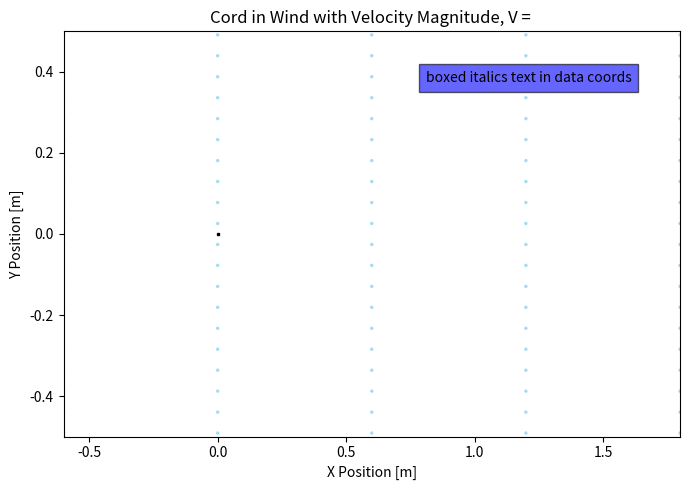
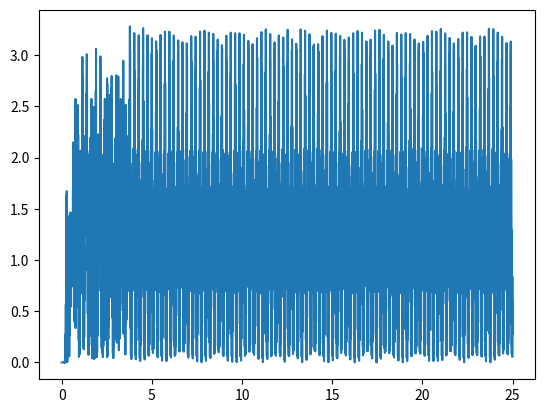

These charts were generated, in order, by the following Python code:
import numpy as np
from tabulate import tabulate
import matplotlib.pyplot as plt
import matplotlib.animation as animation

L = 0.2 #[m]
N = 25 #Number of Beads
d = 0.001 #[m]
bp = 5e3 #[kg/m^3] bead density
m = bp * (4/3)*np.pi*(d/2)**3
print("Mass: "+str(m))
ro = 1.223 #[kg/m^3] Fluid Density
mu = 1.81e-5 #[Nm s] Fluid Viscosity
lr = L/N #Unstretched Length
ks = 15000 #Spring Constant [N/mkg]
kd = 45 #Damping constant [Ns/mkg]

def wall(t):
    On = 1
    A = 0.25
    W = 1
    return A*np.sin(W*t)*On
def wallV(t):
    On = 1
    A = 0.25
    W = 1
    return A*W*np.cos(W*t)*On

def CD(U):
    Re = (ro*U*d)/mu
    # print("Re: "+str(Re))
    if Re < 0.00001: CD = 0 
    else: CD = (24/Re)*(1+0.15*(Re**0.687))
    return CD

def wind(t):
    a,b,w = 1.5,1,20
    Uwind = 1*a*t
    Vwind = b*np.sin(w*t)
    return Uwind,Vwind

def Fd(curT,u,v):
    Uwind, Vwind = wind(curT)
    Urel_vel = Uwind - u #Net velocity felt by bead
    Vrel_vel = Vwind - v
    mag = np.hypot(Urel_vel,Vrel_vel)
    Cd = CD(mag)
    Fdx = Cd*(np.pi/8)*ro*(d**2)*(Urel_vel)*mag
    Fdy = Cd*(np.pi/8)*ro*(d**2)*(Vrel_vel)*mag
    return Fdx,Fdy

def acc(curT,x,y,vx,vy,px,py,pvx,pvy,nx,ny,nvx,nvy):
    xDrag,yDrag = Fd(curT,vx,vy)

    pmag = ((y-py)**2+(x-px)**2)**0.5
    ptheta = np.arctan2((y-py),(x-px))
    nmag = ((y-ny)**2+(x-nx)**2)**0.5
    ntheta = np.arctan2((y-ny),(x-nx))

    xSpring = -ks*(pmag-lr)*np.cos(ptheta) -ks*(nmag-lr)*np.cos(ntheta)
    ySpring = -ks*(pmag-lr)*np.sin(ptheta) -ks*(nmag-lr)*np.sin(ntheta)

    xDamp = -kd*(vx-pvx) - kd*(vx-nvx)
    yDamp = -kd*(vy-pvy) - kd*(vy-nvy)

    Fx = xSpring + xDamp + xDrag/m
    Fy = ySpring + yDamp + yDrag/m -9.81
    D = np.hypot(xDrag,yDrag)
    return Fx, Fy, D

def acc2(curT,x,y,vx,vy,px,py,pvx,pvy):
    xDrag,yDrag = Fd(curT,vx,vy)

    pmag = ((y-py)**2+(x-px)**2)**0.5
    ptheta = np.arctan2((y-py),(x-px))

    xSpring = -ks*(pmag-lr)*np.cos(ptheta)
    ySpring = -ks*(pmag-lr)*np.sin(ptheta) 

    xDamp = -kd*(vx-pvx)
    yDamp = -kd*(vy-pvy) 

    Fx = xSpring + xDamp + xDrag/m
    Fy = ySpring + yDamp + yDrag/m - 9.81
    D = np.hypot(xDrag,yDrag)
    return Fx, Fy, D

finalT = 25
timeSteps = 4500
dt = finalT/timeSteps
print(dt)
t = np.linspace(0,finalT,timeSteps+1)

#Pre-allocated
x = np.zeros((len(t),N))
vx = np.zeros((len(t),N))
y = np.zeros((len(t),N))
vy = np.zeros((len(t),N))
drag = np.zeros(len(t))

#Initial Condition

for i in range(0,N):
    x[0,i] = lr*(5*i+1)
    #y[0,i] = np.sin(x[0,i])

for ti in range(0,len(t)-1):
    ct = ti*dt
    xAcc, yAcc, Drag = acc(ct,x[ti,0],y[ti,0],vx[ti,0],vy[ti,0],0,wall(ct),0,wallV(ct),x[ti,0+1],y[ti,0+1],vx[ti,0+1],vy[ti,0+1])
    drag[ti] = Drag
    vx[ti+1,0] = vx[ti,0] + xAcc*dt
    vy[ti+1,0] = vy[ti,0] + yAcc*dt
    x[ti+1,0] = x[ti,0] + vx[ti,0]*dt
    y[ti+1,0] = y[ti,0] + vy[ti,0]*dt

    for i in range(1,N-1):
        xAcc, yAcc, Drag = acc(ct,x[ti,i],y[ti,i],vx[ti,i],vy[ti,i],x[ti,i-1],y[ti,i-1],vx[ti,i-1],vy[ti,i-1],x[ti,i+1],y[ti,i+1],vx[ti,i+1],vy[ti,i+1])
        
        vx[ti+1,i] = vx[ti,i] + xAcc*dt
        vy[ti+1,i] = vy[ti,i] + yAcc*dt
        x[ti+1,i] = x[ti,i] + vx[ti,i]*dt
        y[ti+1,i] = y[ti,i] + vy[ti,i]*dt

    xAcc, yAcc, Drag = acc2(ct,x[ti,N-1],y[ti,N-1],vx[ti,N-1],vy[ti,N-1],x[ti,N-2],y[ti,N-2],vx[ti,N-2],vy[ti,N-2])
    vx[ti+1,N-1] = vx[ti,N-1] + xAcc*dt
    vy[ti+1,N-1] = vy[ti,N-1] + yAcc*dt
    x[ti+1,N-1] = x[ti,N-1] + vx[ti,N-1]*dt
    y[ti+1,N-1] = y[ti,N-1] + vy[ti,N-1]*dt

fig = plt.figure(num=1, figsize=(7, 5))
xmin = -3*L
xmax = -3*xmin
ymin = -2.5*L
ymax = -1*ymin
xm = np.linspace(xmin,xmax,5)
ym = np.linspace(1.5*ymin, 1.5*ymax,30)
X,Y = np.meshgrid(xm,ym)
z = np.zeros((len(xm),len(ym)))

ax = fig.add_subplot(autoscale_on=False, xlim=(xmin,xmax), ylim=(ymin,ymax))
anchor, = ax.plot([0], [0], "ks", ms=2)
field = ax.quiver(X, Y, z, z, color='skyblue', alpha=0.75, scale=100, width=0.006)
sphereSize = 3+ 7*m
first, = ax.plot([], [], 'b-', lw=1,ms=sphereSize)
line, = ax.plot([], [], 'bo-', lw=1,ms=sphereSize)
ax.set_xlabel("X Position [m]")
ax.set_ylabel("Y Position [m]")
title = ax.set_title("Cord in Wind with Velocity Magnitude: V = 0 m/s")
ax.set_title("Cord in Wind with Velocity Magnitude, V = ")
time_text = ax.text(0.45*xmax, 0.75*ymax, 'boxed italics text in data coords', style='italic',
        bbox={'facecolor': 'Blue', 'alpha': 0.6, 'pad': 5})
time_template = 'Time = %.1fs'

def animate(i):
    first.set_data([0,x[i,0]],[wall(i*dt),y[i,0]])
    anchor.set_data([0],[wall(i*dt)])
    line.set_data(x[i,:],y[i,:])
    time_text.set_text(time_template % (i*dt))
    u,v = wind(i*dt)
    U = np.full_like(X,u)
    V = np.full_like(Y,v)
    field.set_UVC(U,V)
    mag = np.hypot(u,v)
    ax.set_title(f"Velocity Magnitude: {mag:.0f} m/s")
    return line, time_text, anchor,field, first, ax

ax.set_xlim(xmin, xmax)
ax.set_ylim(ymin, ymax)
fig.tight_layout()
ani = animation.FuncAnimation(
    fig, animate, frames=range(0, len(t), 10), interval=18, blit=False)
plt.show()

# ani.save("Project1_StretchedIC.mp4", writer='ffmpeg', fps=30)
data = np.column_stack((x[:,0],y[:,0],vx[:,0],vx[:,0]))
headers = ["x","y","vx","vy"]

# print(tabulate(data,headers=headers,tablefmt='github'))
print("DT = "+str(dt))
plt.figure(2)
plt.plot(t[0:-1],drag[0:-1])
# plt.show()
